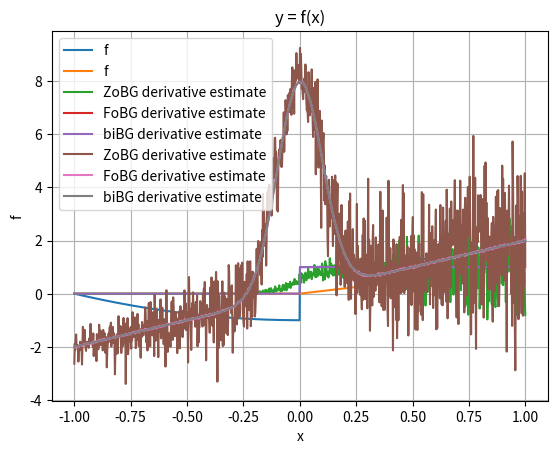

Write the Python code that produced this figure.
import numpy as np
import matplotlib.pyplot as plt

rng = np.random.default_rng()
sigma = 0.1
t = 0.1


def coulomb_friction(x):
    return x**2 + (-1 if x < 0 else 1)


def smoothed_coulomb_friction(x, t):
    assert t > 0
    return x**2 + (-1 if x < -t / 2 else 1 if x > t / 2 else 2 * x / t)


def ReLU(x):
    return np.maximum(x, 0)


def visualize(f):
    xs = np.linspace(-1, 1, 1000)
    y = np.array([f(x) for x in xs])

    plt.plot(xs, y, label="f")

    plt.legend()
    plt.xlabel("x")
    plt.ylabel("f")
    plt.title("y = f(x)")
    plt.grid(True)
    plt.show()


def gaussian_pdf(x, mu=0.0, sigma=1.0):
    return 1.0 / (np.sqrt(2 * np.pi) * sigma) * np.exp(-0.5 * ((x - mu) / sigma) ** 2)


def zo_gradient(f, x, M=100):
    x = np.array([x], dtype=np.float64)
    omegas = np.random.normal(loc=0, scale=sigma, size=M)
    xs = x + omegas
    fx = np.array([f(xi) for xi in xs])
    glp = -omegas / (sigma**2)
    return -(fx * glp).sum(axis=0) / M


def fo_gradient(f, x, M=100):
    x = np.array([x], dtype=np.float64)
    omegas = np.random.normal(loc=0, scale=sigma, size=M)
    xs = x + omegas
    if f == coulomb_friction:
        grads = 2 * xs
        return grads.mean() + 2 * gaussian_pdf(-x, mu=0, sigma=sigma)
    elif f == ReLU:
        grads = xs >= 0


def bi_gradient(f, x, M=100):
    x = np.array([x], dtype=np.float64)
    if f == coulomb_friction:
        grads = 2 * x
        return grads.mean() + 2 * gaussian_pdf(-x, mu=0, sigma=sigma)
    elif f == ReLU:
        grads = x >= 0
        return grads.mean()


def visualize_derivatives(f):
    x = np.linspace(-1, 1, 1000)

    y1 = np.array([zo_gradient(f, l, M=100) for l in x])
    y2 = np.array([fo_gradient(f, l, M=100) for l in x])
    y3 = np.array([bi_gradient(f, l, M=100) for l in x])

    plt.plot(x, y1, label="ZoBG derivative estimate")
    plt.plot(x, y2, label="FoBG derivative estimate")
    plt.plot(x, y3, label="biBG derivative estimate")
    plt.legend()
    plt.grid(True)
    plt.show()


visualize(coulomb_friction)
visualize(ReLU)
visualize_derivatives(ReLU)
visualize_derivatives(coulomb_friction)
